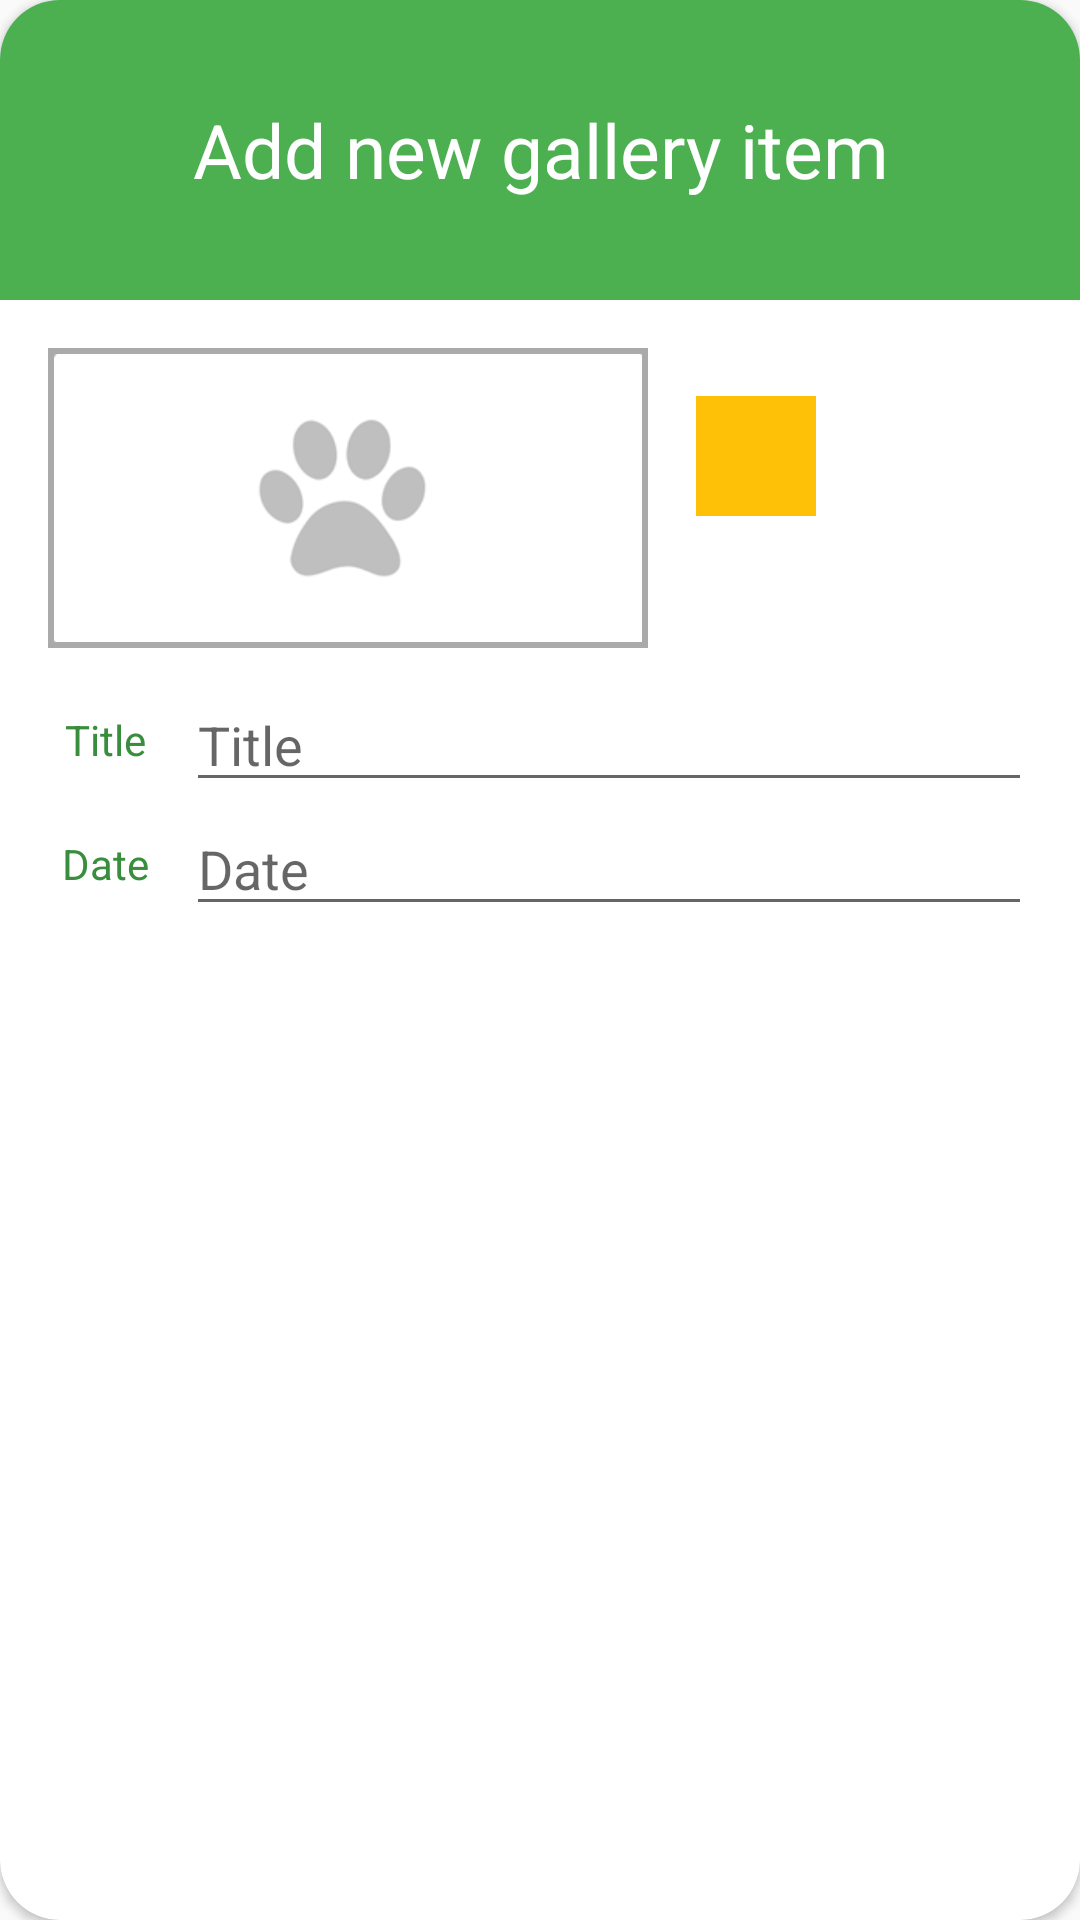

Produce the Android XML layout that renders to this screen, including the resource entries it uses.
<!-- AndroidManifest.xml: application theme AppTheme -->
<!-- res/layout/dialog_add_gallery_item.xml -->
<?xml version="1.0" encoding="utf-8"?>
<android.support.v7.widget.CardView
  xmlns:android="http://schemas.android.com/apk/res/android"
  xmlns:app="http://schemas.android.com/apk/res-auto"
  android:layout_width="wrap_content"
  android:layout_height="wrap_content"
  android:layout_margin="16dp"
  android:background="@drawable/dialog_bg"
  app:cardCornerRadius="20dp">

  <ScrollView
    android:layout_width="match_parent"
    android:layout_height="match_parent">

    <RelativeLayout
      android:layout_width="match_parent"
      android:layout_height="wrap_content">

      <FrameLayout
        android:id="@+id/colorFrame"
        android:layout_width="match_parent"
        android:layout_height="100dp"
        android:layout_alignParentTop="true"
        android:background="@color/colorPrimary">

        <TextView
          android:layout_width="match_parent"
          android:layout_height="match_parent"
          android:gravity="center"
          android:text="@string/add_image_dialog_title"
          android:textColor="@android:color/white"
          android:textSize="25sp"/>
      </FrameLayout>


      <GridLayout
        android:layout_width="match_parent"
        android:layout_height="wrap_content"
        android:layout_margin="16dp"
        android:layout_below="@+id/colorFrame"
        android:columnCount="2">

        <LinearLayout
          android:layout_width="match_parent"
          android:layout_height="wrap_content"
          android:layout_columnSpan="2"
          android:layout_marginBottom="10dp"
          android:layout_row="0">

          <ImageView
            android:id="@+id/itemImage"
            android:layout_width="200dp"
            android:layout_height="100dp"
            android:padding="2dp"
            android:adjustViewBounds="false"
            android:background="@android:color/darker_gray"
            android:cropToPadding="true"
            android:scaleType="centerCrop"
            android:src="@drawable/paw"/>

          <ImageButton
            android:id="@+id/imageButton"
            android:layout_width="40dp"
            android:layout_height="40dp"
            android:layout_margin="16dp"
            android:background="@color/colorAccent"
            android:src="@drawable/ic_action_picture"/>
        </LinearLayout>


        <TextView
          android:layout_width="wrap_content"
          android:layout_height="wrap_content"
          android:layout_column="0"
          android:layout_columnWeight="0.3"
          android:layout_gravity="center"
          android:layout_row="1"
          android:gravity="center"
          android:text="@string/add_image_dialog_title_tv"
          android:textColor="@color/colorPrimaryDark"/>


        <EditText
          android:id="@+id/titleEditText"
          android:layout_width="190dp"
          android:layout_height="wrap_content"
          android:layout_marginStart="8dp"
          android:layout_column="1"
          android:layout_columnWeight="0.7"
          android:layout_row="1"
          android:hint="@string/add_image_dialog_title_hint"/>


        <TextView
          android:layout_width="wrap_content"
          android:layout_height="wrap_content"
          android:layout_column="0"
          android:layout_columnWeight="0.3"
          android:layout_gravity="center"
          android:layout_row="2"
          android:gravity="center"
          android:text="@string/add_image_dialog_date_tv"
          android:textColor="@color/colorPrimaryDark"/>


        <EditText
          android:id="@+id/dateEditText"
          android:layout_width="190dp"
          android:layout_height="wrap_content"
          android:layout_marginStart="8dp"
          android:layout_column="1"
          android:layout_columnWeight="0.7"
          android:layout_row="2"
          android:focusable="false"
          android:hint="@string/add_image_dialog_date_hint"/>


        <Button
          android:id="@+id/addGalleryItemButton"
          android:layout_width="match_parent"
          android:layout_height="35dp"
          android:layout_marginTop="20dp"
          android:layout_marginBottom="20dp"
          android:layout_marginLeft="35dp"
          android:layout_marginRight="35dp"
          android:layout_column="0"
          android:layout_columnSpan="2"
          android:layout_row="3"
          android:background="@drawable/button_add_bg"
          android:text="@string/add_image_dialog_button_text"
          android:textColor="@android:color/white"/>

      </GridLayout>


    </RelativeLayout>

  </ScrollView>

</android.support.v7.widget.CardView>
<!-- resources referenced by this layout -->
<resources>
  <color name="colorAccent">#FFC107</color>
  <color name="colorPrimary">#4CAF50</color>
  <color name="colorPrimaryDark">#388E3C</color>
  <!-- drawable dialog_bg (drawable) -->
  <?xml version="1.0" encoding="utf-8"?>
  
  <shape xmlns:android="http://schemas.android.com/apk/res/android">
    <solid
      android:color="@android:color/white"/>
    <corners
      android:radius="20dp" />
    <padding
      android:left="10dp"
      android:top="10dp"
      android:right="10dp"
      android:bottom="10dp" />
  </shape>
  <!-- drawable paw: png bitmap (drawable, 4578 bytes) -->
  <string name="add_image_dialog_button_text">Add picture</string>
  <string name="add_image_dialog_date_hint">Date</string>
  <string name="add_image_dialog_date_tv">Date</string>
  <string name="add_image_dialog_title">Add new gallery item</string>
  <string name="add_image_dialog_title_hint">Title</string>
  <string name="add_image_dialog_title_tv">Title</string>
  <style name="AppTheme" parent="Theme.AppCompat.Light.DarkActionBar">
      
      <item name="colorPrimary">@color/colorPrimary</item>
      <item name="colorPrimaryDark">@color/colorPrimaryDark</item>
      <item name="colorAccent">@color/colorAccent</item>
      <item name="android:windowContentTransitions">true</item>
    </style>
</resources>
